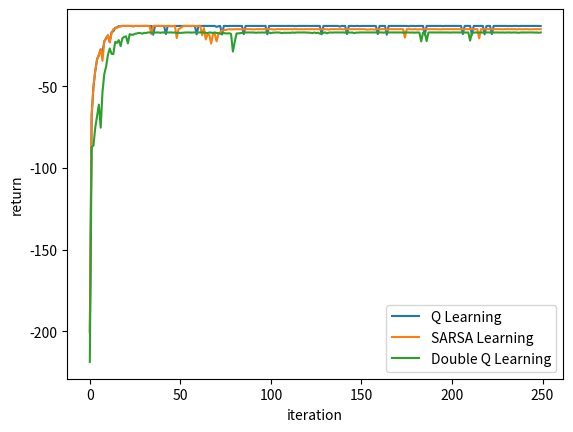

Generate this figure with matplotlib:
# Example 6.6 page 108 in Reinforcement Learning: An Introduction Book
# [redacted]
# Q learning, Double Q Learning and SARSA Implementation

import numpy as np
import matplotlib.pyplot as plt
# -------------- Set Constants ----------------
n_col = 12
n_row = 4

terminal = 47
goal = 47
start = 36

cliff_start = 37
cliff_end = 46

action_space = ['U', 'D', 'L', 'R']

action_index_effect = {'U': (-1 * n_col),
                       'D': n_col,
                       'L': -1,
                       'R': 1}

action_index = {'U': 0,
                'D': 1,
                'L': 2,
                'R': 3}

state_space = range(0, n_col*n_row)

# -------------- Utility Functions ----------------

def state_initialize():
    # s = np.random.randint(0, n_row*n_col-1)
    # if s in range(cliff_start, cliff_end + 1):
    #     s = start
    s = start
    return s


def next_state(s, a):
    s_ = s + action_index_effect[a]
    row_s = int(s / n_col)
    col_s = s % n_col
    if (s_ not in range(0, n_col*n_row)) or \
            ((row_s == 0) and (a == 'U')) or \
            ((row_s == (n_row - 1)) and (a == 'D')) or \
            ((col_s == 0) and (a == 'L')) or \
            ((col_s == (n_col - 1)) and (a == 'R')):
        return -1
    else:
        return s_


def take_action(s, a):
    row_s = int(s/n_col)
    col_s = s % n_col
    s_ = s + action_index_effect[a]
    r = -1000
    if s_ in range(cliff_start, cliff_end + 1):
        s_ = start
        r = -100
    elif (row_s == 0 and a == 'U') or \
        ((row_s == n_row - 1) and a == 'D') or \
        (col_s == 0 and a == 'L') or \
        (col_s == (n_col - 1) and a == 'R'):
        s_ = -1
    else:
        r = -1
    return s_, r


def epsilon_greedy(Q, s, epsilon):
    if np.random.rand() < epsilon:
        # Exploration
        a = action_space[np.random.randint(0, len(action_space))]
        while next_state(s, a) == -1:
            a = action_space[np.random.randint(0, len(action_space))]
        return a
    else:
        # Exploitation
        max_index = []
        maxQ = -99999999
        for i in range(0, len(action_space)):
            if (Q[s, i] > maxQ) and (next_state(s, action_space[i]) != -1):
                max_index = [i]
                maxQ = Q[s, i]
            elif (Q[s, i] == maxQ) and (next_state(s, action_space[i]) != -1):
                max_index.append(i)
        return action_space[max_index[np.random.randint(0, len(max_index))]]


def print_policy(Q):
    print('\nOptimal Deterministic Policy:')
    for i in range(0, n_row):
        row_string = ""
        for j in range(0, n_col):
            s = i*n_col + j
            if s in range(cliff_start, cliff_end+1):
                row_string += '%12s' % "<-- "
            else:
                max_index = []
                maxQ = -99999999
                for a in range(0, len(action_space)):
                    if Q[s, a] != 0:
                        if (Q[s, a] > maxQ) and (next_state(s, action_space[a]) != -1):
                            max_index = [action_space[a]]
                            maxQ = Q[s, a]
                        elif (Q[s, a] == maxQ) and (next_state(s, action_space[a]) != -1):
                            max_index.append(action_space[a])
                row_string += '%12s' % str(max_index)
        print(row_string)


def print_Q(Q):
    print('\n', action_index)
    print('Q value table:')
    for i in range(0, n_row):
        row_string = ""
        for j in range(0, n_col):
            s = i*n_col + j
            row_string += str(np.round(Q[s, :], 1)) + "\t"
        print(row_string)


# ------------------ RL ALGORITHMS -----------------------------

def Double_Q_Learning_Walking(Q1, Q2, alpha=0.1, gamma=0.99, epsilon=0.05, max_episode=500, display=True):
    i_episode = 0
    return_eps = []
    while i_episode < max_episode:
        if display:
            print("Episode {} ...".format(i_episode))
        S = state_initialize()
        i_return = 0
        i_trajectory = str(S)
        # t = 1
        while S != terminal:
            # A = epsilon_greedy(Q1 + Q2, S, epsilon=1/t)
            A = epsilon_greedy(Q1 + Q2, S, epsilon)
            S_, R = take_action(S, A)
            if np.random.rand() <= 0.5:
                A_ = epsilon_greedy(Q1, S_, 0)
                Q1[S, action_index[A]] += alpha * (R + gamma * Q2[S_, action_index[A_]] - Q1[S, action_index[A]])
            else:
                A_ = epsilon_greedy(Q2, S_, 0)
                Q2[S, action_index[A]] += alpha * (R + gamma * Q1[S_, action_index[A_]] - Q2[S, action_index[A]])
            i_trajectory += ' > ' + str(S_)
            S = S_
            i_return += R
            # t += 1
        i_episode += 1
        if display:
            print('  trajectory = {}'.format(i_trajectory))
            print('  return = {}'.format(i_return))
        return_eps.append(i_return)

    return return_eps


def Q_Learning_Walking(Q, alpha=0.1, gamma=0.99, epsilon=0.05, max_episode=500, display=True):
    i_episode = 0
    return_eps = []
    while i_episode < max_episode:
        if display:
            print("Episode {} ...".format(i_episode))
        S = state_initialize()
        i_return = 0
        i_trajectory = str(S)
        # t = 1
        while S != terminal:
            # A = epsilon_greedy(Q, S, epsilon=1/t)
            A = epsilon_greedy(Q, S, epsilon)
            S_, R = take_action(S, A)
            A_ = epsilon_greedy(Q, S_, 0)  # Let epsilon=0 to choose A_max
            Q[S, action_index[A]] += alpha*(R + gamma*Q[S_, action_index[A_]] - Q[S, action_index[A]])
            i_trajectory += ' > ' + str(S_)
            S = S_
            i_return += R
            # t += 1
        i_episode += 1
        if display:
            print('  trajectory = {}'.format(i_trajectory))
            print('  return = {}'.format(i_return))
        return_eps.append(i_return)

    return return_eps


def SARSA_Walking(Q, alpha=0.1, gamma=0.99, epsilon=0.05, max_episode=500, display=True):
    i_episode = 0
    return_eps = []
    while i_episode < max_episode:
        if display:
            print("Episode #{} ...".format(i_episode))
        S = state_initialize()
        A = epsilon_greedy(Q, S, epsilon)
        i_return = 0
        i_trajectory = str(S)
        # t = 1
        while S != terminal:
            S_, R = take_action(S, A)
            # A_ = epsilon_greedy(Q, S_, epsilon=1/t)
            A_ = epsilon_greedy(Q, S_, epsilon)
            Q[S, action_index[A]] += alpha*(R + gamma*Q[S_, action_index[A_]] - Q[S, action_index[A]])
            i_trajectory += ' > ' + str(S_)
            A = A_
            S = S_
            i_return += R
            # t += 1
        i_episode += 1
        if display:
            print('  trajectory = {}'.format(i_trajectory))
            print('  return = {}'.format(i_return))
        return_eps.append(i_return)

    return return_eps


# -----------------MAIN PROGRAM---------------------
Q_Sarsa = np.zeros((len(state_space), len(action_space)))
return_data_2 = SARSA_Walking(Q_Sarsa, alpha=0.1, gamma=0.99, epsilon=0.001, max_episode=5000, display=False)
print_policy(Q_Sarsa)
print_Q(Q_Sarsa)

Q_Q = np.zeros((len(state_space), len(action_space)))
return_data_1 = Q_Learning_Walking(Q_Q, alpha=0.1, gamma=0.99, epsilon=0.001, max_episode=5000, display=False)
print_policy(Q_Q)
print_Q(Q_Q)

Q1 = np.zeros((len(state_space), len(action_space)))
Q2 = np.zeros((len(state_space), len(action_space)))
return_data_3 = Double_Q_Learning_Walking(Q1, Q2, alpha=0.1, gamma=0.99, epsilon=0.001, max_episode=5000, display=False)
print_policy((Q1+Q2)/2)
print_Q((Q1+Q2)/2)


def on_moving_avg(data, window):
    iter = 0
    data_new = []
    on_moving_sum = 0
    for x in data:
        iter += 1
        on_moving_sum += x
        if iter % window == 0:
            data_new.append(on_moving_sum/window)
            on_moving_sum = 0
    return data_new


def plot_return(label1=None, label2=None, label3=None, data1=None, data2=None, data3=None):
    if data1 != None:
        plt.plot(on_moving_avg(data1, 20), label=label1)
    if data2 != None:
        plt.plot(on_moving_avg(data2, 20), label=label2)
    if data3 != None:
        plt.plot(on_moving_avg(data3, 20), label=label3)
    plt.xlabel('iteration')
    plt.ylabel('return')
    plt.legend(loc='best')
    plt.show()


plot_return(label1='Q Learning', label2='SARSA Learning', label3='Double Q Learning', data1=return_data_1, data2=return_data_2, data3=return_data_3)
# plot_return(label1='Q Learning', label2='SARSA Learning', data1=return_data_1, data2=return_data_2)